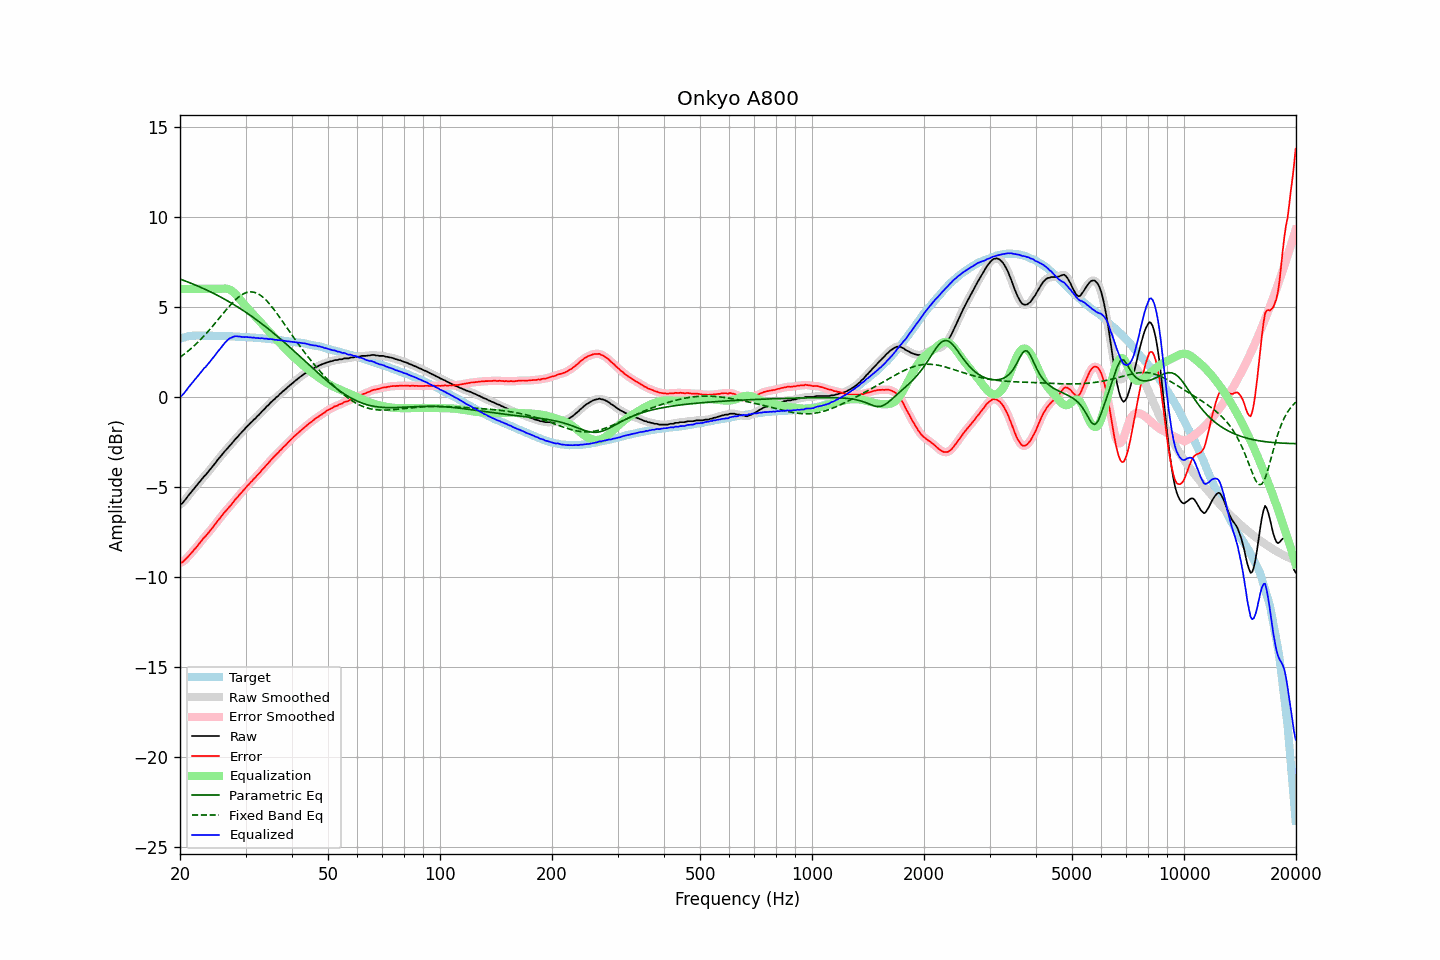

Source data for this figure (header and first rows):
frequency, raw, error, smoothed, error_smoothed, equalization, parametric_eq, fixed_band_eq, equalized_raw, equalized_smoothed, target
20.00, -5.97, -9.21, -5.99, -9.22, 6.00, 6.55, 2.20, 0.03, 0.01, 3.24
20.20, -5.94, -9.21, -5.92, -9.19, 6.00, 6.51, 2.27, 0.06, 0.08, 3.27
20.40, -5.85, -9.14, -5.84, -9.13, 6.00, 6.48, 2.33, 0.15, 0.16, 3.29
20.61, -5.74, -9.06, -5.75, -9.07, 6.00, 6.45, 2.40, 0.26, 0.25, 3.31
20.81, -5.63, -8.97, -5.63, -8.97, 6.00, 6.41, 2.47, 0.37, 0.37, 3.34
21.02, -5.50, -8.87, -5.51, -8.87, 6.00, 6.38, 2.55, 0.50, 0.49, 3.37
21.23, -5.39, -8.77, -5.39, -8.78, 6.00, 6.34, 2.62, 0.61, 0.61, 3.38
21.44, -5.28, -8.67, -5.28, -8.67, 6.00, 6.31, 2.70, 0.72, 0.72, 3.39
21.66, -5.17, -8.57, -5.17, -8.57, 6.00, 6.27, 2.78, 0.83, 0.83, 3.40
21.87, -5.06, -8.46, -5.06, -8.47, 6.00, 6.24, 2.86, 0.94, 0.94, 3.40
22.09, -4.96, -8.37, -4.96, -8.36, 6.00, 6.20, 2.94, 1.04, 1.04, 3.41
22.31, -4.85, -8.26, -4.85, -8.26, 6.00, 6.16, 3.03, 1.15, 1.15, 3.41
22.54, -4.74, -8.15, -4.74, -8.15, 6.00, 6.12, 3.12, 1.26, 1.26, 3.41
22.76, -4.63, -8.04, -4.63, -8.03, 6.00, 6.08, 3.21, 1.37, 1.37, 3.41
22.99, -4.52, -7.92, -4.52, -7.92, 6.00, 6.04, 3.30, 1.48, 1.48, 3.40
23.22, -4.41, -7.81, -4.42, -7.82, 6.00, 6.00, 3.40, 1.59, 1.58, 3.40
23.45, -4.33, -7.73, -4.32, -7.71, 6.00, 5.96, 3.49, 1.67, 1.68, 3.40
23.69, -4.22, -7.62, -4.22, -7.61, 6.00, 5.92, 3.59, 1.78, 1.78, 3.40
23.92, -4.11, -7.50, -4.11, -7.51, 6.00, 5.88, 3.69, 1.89, 1.89, 3.40
24.16, -4.00, -7.40, -4.00, -7.40, 6.00, 5.83, 3.79, 2.00, 2.00, 3.40
24.40, -3.89, -7.29, -3.89, -7.29, 6.00, 5.79, 3.90, 2.11, 2.11, 3.40
24.65, -3.78, -7.17, -3.78, -7.17, 6.00, 5.75, 4.00, 2.22, 2.22, 3.39
24.89, -3.67, -7.06, -3.66, -7.05, 6.00, 5.70, 4.11, 2.33, 2.34, 3.39
25.14, -3.54, -6.93, -3.55, -6.94, 6.00, 5.66, 4.22, 2.46, 2.45, 3.39
25.39, -3.43, -6.82, -3.43, -6.82, 6.00, 5.61, 4.33, 2.57, 2.57, 3.39
25.65, -3.33, -6.72, -3.32, -6.71, 6.00, 5.56, 4.44, 2.67, 2.68, 3.39
25.91, -3.22, -6.60, -3.22, -6.60, 6.01, 5.51, 4.55, 2.79, 2.79, 3.38
26.16, -3.11, -6.48, -3.11, -6.49, 6.02, 5.46, 4.65, 2.91, 2.91, 3.38
26.43, -3.00, -6.38, -3.01, -6.38, 6.02, 5.41, 4.76, 3.02, 3.01, 3.38
26.69, -2.91, -6.28, -2.90, -6.28, 6.01, 5.36, 4.87, 3.10, 3.11, 3.37
26.96, -2.80, -6.17, -2.80, -6.18, 5.99, 5.31, 4.97, 3.19, 3.19, 3.37
27.23, -2.70, -6.07, -2.71, -6.08, 5.96, 5.26, 5.07, 3.26, 3.25, 3.37
27.50, -2.61, -5.98, -2.60, -5.97, 5.91, 5.21, 5.17, 3.30, 3.30, 3.37
27.77, -2.50, -5.86, -2.50, -5.86, 5.84, 5.16, 5.26, 3.34, 3.34, 3.36
28.05, -2.39, -5.75, -2.40, -5.75, 5.76, 5.10, 5.35, 3.37, 3.36, 3.36
28.33, -2.29, -5.64, -2.29, -5.64, 5.66, 5.05, 5.43, 3.37, 3.37, 3.35
28.62, -2.20, -5.55, -2.19, -5.54, 5.56, 4.99, 5.51, 3.36, 3.37, 3.34
28.90, -2.09, -5.43, -2.10, -5.43, 5.45, 4.93, 5.58, 3.36, 3.35, 3.34
29.19, -2.00, -5.33, -2.00, -5.34, 5.34, 4.88, 5.65, 3.34, 3.34, 3.33
29.48, -1.90, -5.24, -1.90, -5.23, 5.23, 4.82, 5.70, 3.33, 3.33, 3.34
29.78, -1.81, -5.14, -1.80, -5.13, 5.13, 4.76, 5.75, 3.32, 3.33, 3.33
30.08, -1.70, -5.03, -1.71, -5.03, 5.03, 4.70, 5.78, 3.33, 3.32, 3.33
30.38, -1.61, -4.92, -1.61, -4.93, 4.94, 4.64, 5.81, 3.32, 3.32, 3.31
30.68, -1.53, -4.84, -1.53, -4.83, 4.84, 4.58, 5.83, 3.31, 3.31, 3.31
30.99, -1.43, -4.73, -1.44, -4.74, 4.74, 4.51, 5.84, 3.31, 3.31, 3.30
31.30, -1.36, -4.66, -1.35, -4.65, 4.65, 4.45, 5.83, 3.29, 3.29, 3.30
31.61, -1.25, -4.55, -1.26, -4.55, 4.55, 4.39, 5.82, 3.30, 3.29, 3.30
31.93, -1.19, -4.47, -1.18, -4.46, 4.46, 4.32, 5.79, 3.27, 3.28, 3.28
32.24, -1.08, -4.35, -1.09, -4.36, 4.36, 4.26, 5.75, 3.28, 3.27, 3.27
32.57, -1.00, -4.27, -1.00, -4.27, 4.26, 4.19, 5.70, 3.26, 3.26, 3.27
32.89, -0.91, -4.17, -0.90, -4.16, 4.16, 4.12, 5.65, 3.26, 3.26, 3.27
33.22, -0.80, -4.05, -0.81, -4.07, 4.07, 4.06, 5.58, 3.27, 3.25, 3.25
33.55, -0.72, -3.97, -0.71, -3.96, 3.96, 3.99, 5.51, 3.25, 3.25, 3.25
33.89, -0.63, -3.87, -0.62, -3.86, 3.86, 3.92, 5.42, 3.23, 3.24, 3.24
34.23, -0.52, -3.75, -0.54, -3.77, 3.76, 3.85, 5.33, 3.24, 3.23, 3.23
34.57, -0.46, -3.68, -0.44, -3.66, 3.66, 3.78, 5.24, 3.21, 3.22, 3.22
34.92, -0.35, -3.56, -0.35, -3.56, 3.57, 3.70, 5.13, 3.22, 3.21, 3.21
35.27, -0.26, -3.47, -0.27, -3.47, 3.47, 3.63, 5.02, 3.21, 3.20, 3.20
35.62, -0.18, -3.37, -0.18, -3.37, 3.38, 3.56, 4.91, 3.19, 3.20, 3.19
35.97, -0.11, -3.29, -0.10, -3.28, 3.28, 3.48, 4.79, 3.17, 3.18, 3.18
... 635 more rows
